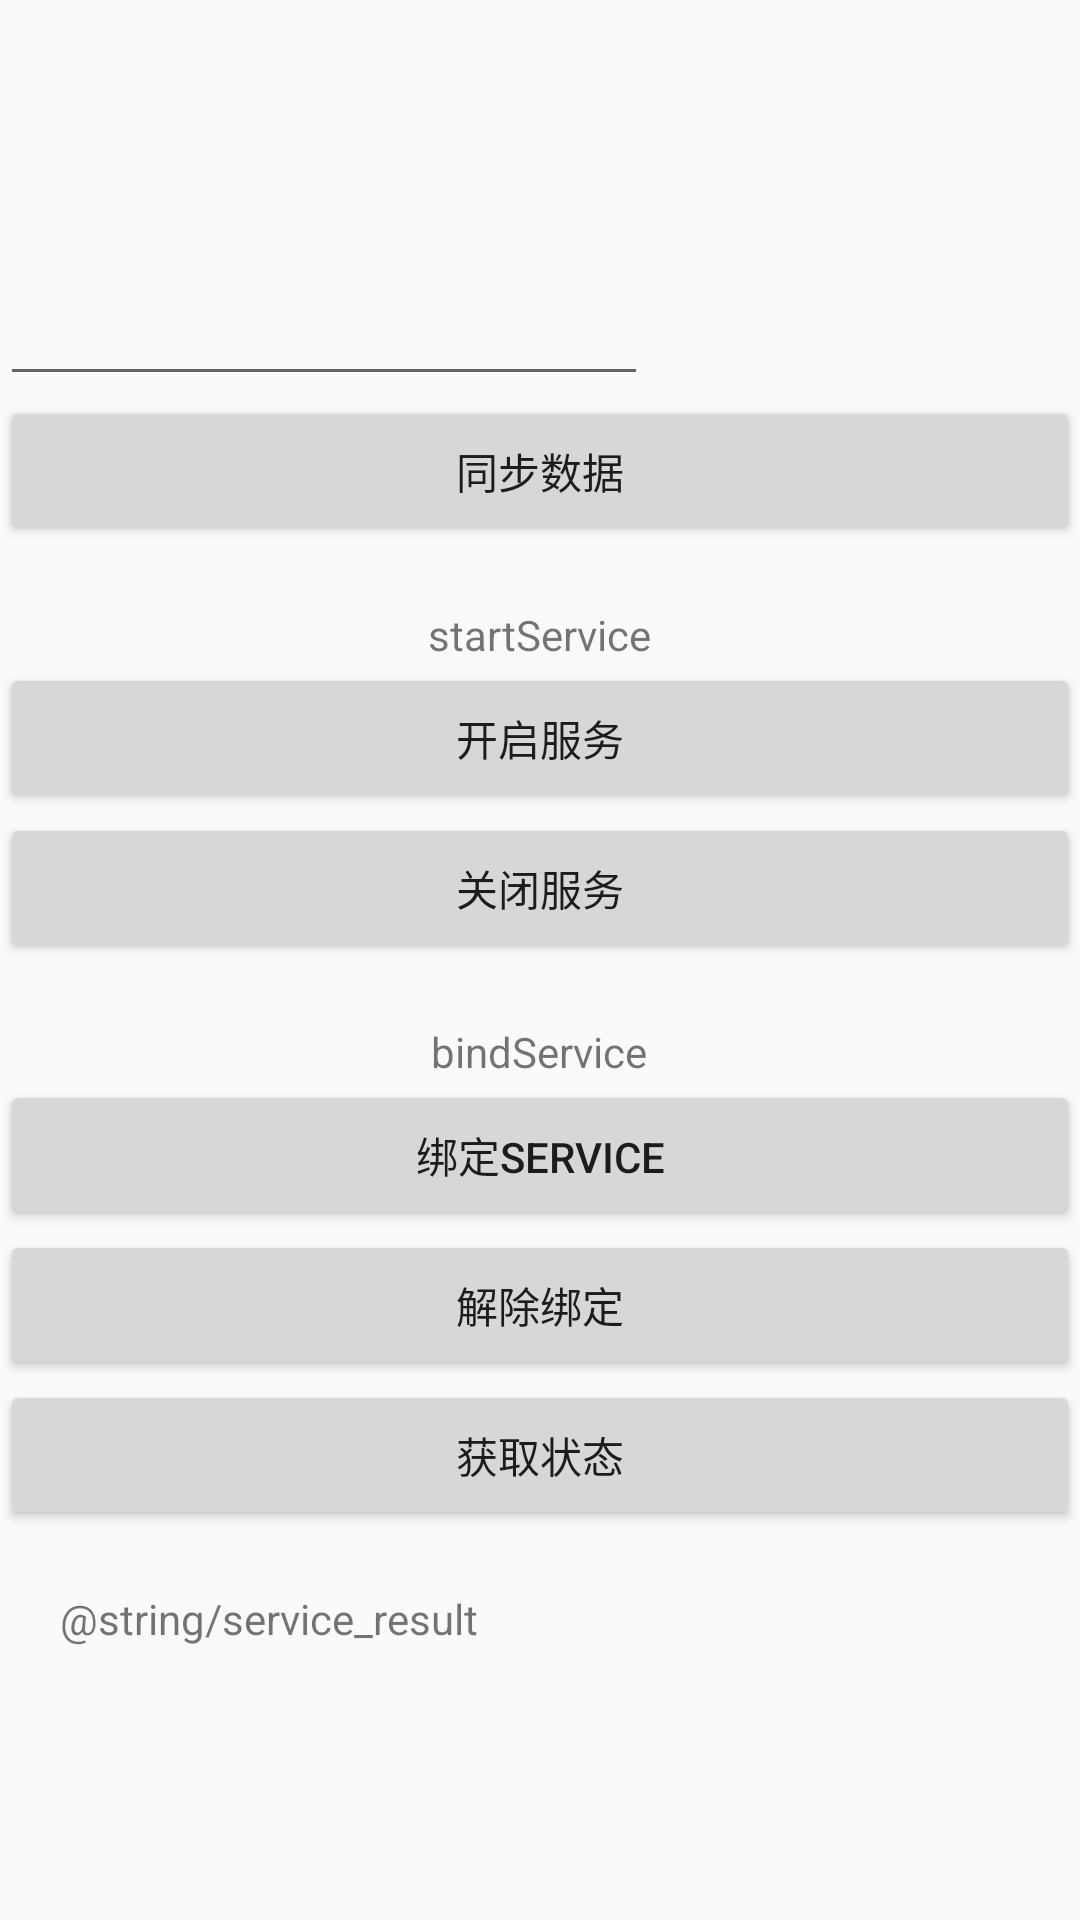

This screen was rendered from an Android layout file. Write that file and the resources it references.
<!-- AndroidManifest.xml: application theme AppTheme -->
<!-- res/layout/activity_a15_test_service.xml -->
<?xml version="1.0" encoding="utf-8"?>
<LinearLayout xmlns:android="http://schemas.android.com/apk/res/android"
    xmlns:app="http://schemas.android.com/apk/res-auto"
    xmlns:tools="http://schemas.android.com/tools"
    android:layout_width="match_parent"
    android:layout_height="match_parent"
    android:gravity="center"
    android:orientation="vertical"
    tools:context=".activity.A15TestServiceActivity">

    <LinearLayout
        android:layout_width="match_parent"
        android:layout_height="wrap_content"
        android:orientation="horizontal">

        <EditText
            android:id="@+id/send_text"
            android:layout_width="0dp"
            android:layout_height="wrap_content"
            android:layout_weight="3" />

        <TextView
            android:id="@+id/receive_text"
            android:layout_width="0dp"
            android:layout_height="match_parent"
            android:layout_weight="2" />
    </LinearLayout>

    <Button
        android:id="@+id/btnSynData"
        android:layout_width="match_parent"
        android:layout_height="50dp"
        android:text="同步数据" />

    <TextView
        android:layout_width="wrap_content"
        android:layout_height="wrap_content"
        android:layout_gravity="center"
        android:layout_marginTop="20dp"
        android:text="startService" />

    <Button
        android:id="@+id/btnStart"
        android:layout_width="match_parent"
        android:layout_height="50dp"
        android:text="开启服务" />

    <Button
        android:id="@+id/btnStop"
        android:layout_width="match_parent"
        android:layout_height="50dp"
        android:text="关闭服务" />

    <TextView
        android:layout_width="wrap_content"
        android:layout_height="wrap_content"
        android:layout_gravity="center"
        android:layout_marginTop="20dp"
        android:text="bindService" />

    <Button
        android:id="@+id/btnBind"
        android:layout_width="match_parent"
        android:layout_height="50dp"
        android:text="绑定service" />

    <Button
        android:id="@+id/btnCancel"
        android:layout_width="match_parent"
        android:layout_height="50dp"
        android:text="解除绑定" />

    <Button
        android:id="@+id/btnStatus"
        android:layout_width="match_parent"
        android:layout_height="50dp"
        android:text="获取状态" />

    <TextView
        android:layout_width="match_parent"
        android:layout_height="wrap_content"
        android:layout_marginTop="20dp"
        android:paddingLeft="20dp"
        android:text="@string/service_result" />

</LinearLayout>
<!-- resources referenced by this layout -->
<resources>
  <style name="AppTheme" parent="Theme.AppCompat.Light.DarkActionBar">
          
          <item name="colorPrimary">@color/colorPrimary</item>
          <item name="colorPrimaryDark">@color/colorPrimaryDark</item>
          <item name="colorAccent">@color/colorAccent</item>
      </style>
  <color name="colorPrimary">#6200EE</color>
  <color name="colorPrimaryDark">#3700B3</color>
  <color name="colorAccent">#03DAC5</color>
</resources>
